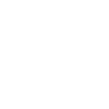
t = 0.00 s
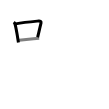
t = 2.50 s
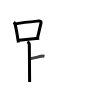
t = 4.75 s
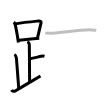
t = 7.25 s
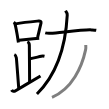
t = 9.50 s
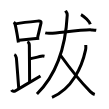
t = 12.00 s

The animated SVG that drew these frames (rendered in a browser with its animation timeline set to each time). Animation: 12 SMIL elements (animate=12); one cycle of 12.00 s.

<svg width="109px" height="109px" viewBox="0 0 px 109px" xmlns="http://www.w3.org/2000/svg" xmlns:xlink="http://www.w3.org/1999/xlink" xml:space="preserve" version="1.1"  baseProfile="full">
<path d="M13.78,22.21c0.37,0.32,0.75,0.58,0.91,0.97c1.28,3.13,2.85,13.7,3.73,19.32" style="fill:none;stroke:black;stroke-width:3;opacity:0">
  <animate attributeType="CSS" attributeName="opacity" from="0" to="1" begin="0s" dur="1s" repeatCount="0" fill="freeze" />
</path>
<path d="M15.61,23.9c8.76-1.68,18.79-2.5,23.13-2.91c1.58-0.15,2.54,0.89,2.31,1.77c-1.04,4.06-2.15,9.85-3.43,14.5" style="fill:none;stroke:black;stroke-width:3;opacity:0">
  <animate attributeType="CSS" attributeName="opacity" from="0" to="1" begin="1s" dur="1s" repeatCount="0" fill="freeze" />
</path>
<path d="M19.06,40.19c5.09-0.46,13.15-1.34,20.14-2.05" style="fill:none;stroke:black;stroke-width:3;opacity:0">
  <animate attributeType="CSS" attributeName="opacity" from="0" to="1" begin="2s" dur="1s" repeatCount="0" fill="freeze" />
</path>
<path d="M27.37,41.74c1.09,0.5,1.96,2.23,1.96,3.25c0,5.51,0.28,27.01,0.28,37" style="fill:none;stroke:black;stroke-width:3;opacity:0">
  <animate attributeType="CSS" attributeName="opacity" from="0" to="1" begin="3s" dur="1s" repeatCount="0" fill="freeze" />
</path>
<path d="M29.88,58.74c3.37-0.49,7.87-1.74,11.35-2.5c1.7-0.37,2.18-0.25,3.26,0" style="fill:none;stroke:black;stroke-width:3;opacity:0">
  <animate attributeType="CSS" attributeName="opacity" from="0" to="1" begin="4s" dur="1s" repeatCount="0" fill="freeze" />
</path>
<path d="M14.37,54.49c1.09,0.5,1.74,2.25,1.96,3.25c0.22,1,1.42,18.01,2.42,30.76" style="fill:none;stroke:black;stroke-width:3;opacity:0">
  <animate attributeType="CSS" attributeName="opacity" from="0" to="1" begin="5s" dur="1s" repeatCount="0" fill="freeze" />
</path>
<path d="M11.5,90.07c0.75,1.43,2.89,1.38,3.7,0.9c9.55-5.72,13.8-8.22,25.3-14.98" style="fill:none;stroke:black;stroke-width:3;opacity:0">
  <animate attributeType="CSS" attributeName="opacity" from="0" to="1" begin="6s" dur="1s" repeatCount="0" fill="freeze" />
</path>
<path d="M45.25,32.89c1.37,0.38,3.88,0.46,5.25,0.38c8.96-0.52,32.52-3.83,40.96-3.38c2.27,0.12,3.65,0.18,4.79,0.37" style="fill:none;stroke:black;stroke-width:3;opacity:0">
  <animate attributeType="CSS" attributeName="opacity" from="0" to="1" begin="7s" dur="1s" repeatCount="0" fill="freeze" />
</path>
<path d="M65.41,10.75c0.94,1.35,1.95,1.92,1.83,4.4c-1.18,22.9-5.97,54.8-30.29,78.82" style="fill:none;stroke:black;stroke-width:3;opacity:0">
  <animate attributeType="CSS" attributeName="opacity" from="0" to="1" begin="8s" dur="1s" repeatCount="0" fill="freeze" />
</path>
<path d="M85.76,45c0.09,1.22,0.13,3.46-0.18,4.9C81.94,66.79,72.25,89,52,97.29" style="fill:none;stroke:black;stroke-width:3;opacity:0">
  <animate attributeType="CSS" attributeName="opacity" from="0" to="1" begin="9s" dur="1s" repeatCount="0" fill="freeze" />
</path>
<path d="M60.5,55.25c5.34,7.44,20.42,26.94,29.85,36.39c1.63,1.64,2.86,2.38,4.4,2.86" style="fill:none;stroke:black;stroke-width:3;opacity:0">
  <animate attributeType="CSS" attributeName="opacity" from="0" to="1" begin="10s" dur="1s" repeatCount="0" fill="freeze" />
</path>
<path d="M81.02,14.58c3.28,1.7,8.47,6.99,9.29,9.63" style="fill:none;stroke:black;stroke-width:3;opacity:0">
  <animate attributeType="CSS" attributeName="opacity" from="0" to="1" begin="11s" dur="1s" repeatCount="0" fill="freeze" />
</path>
</svg>
